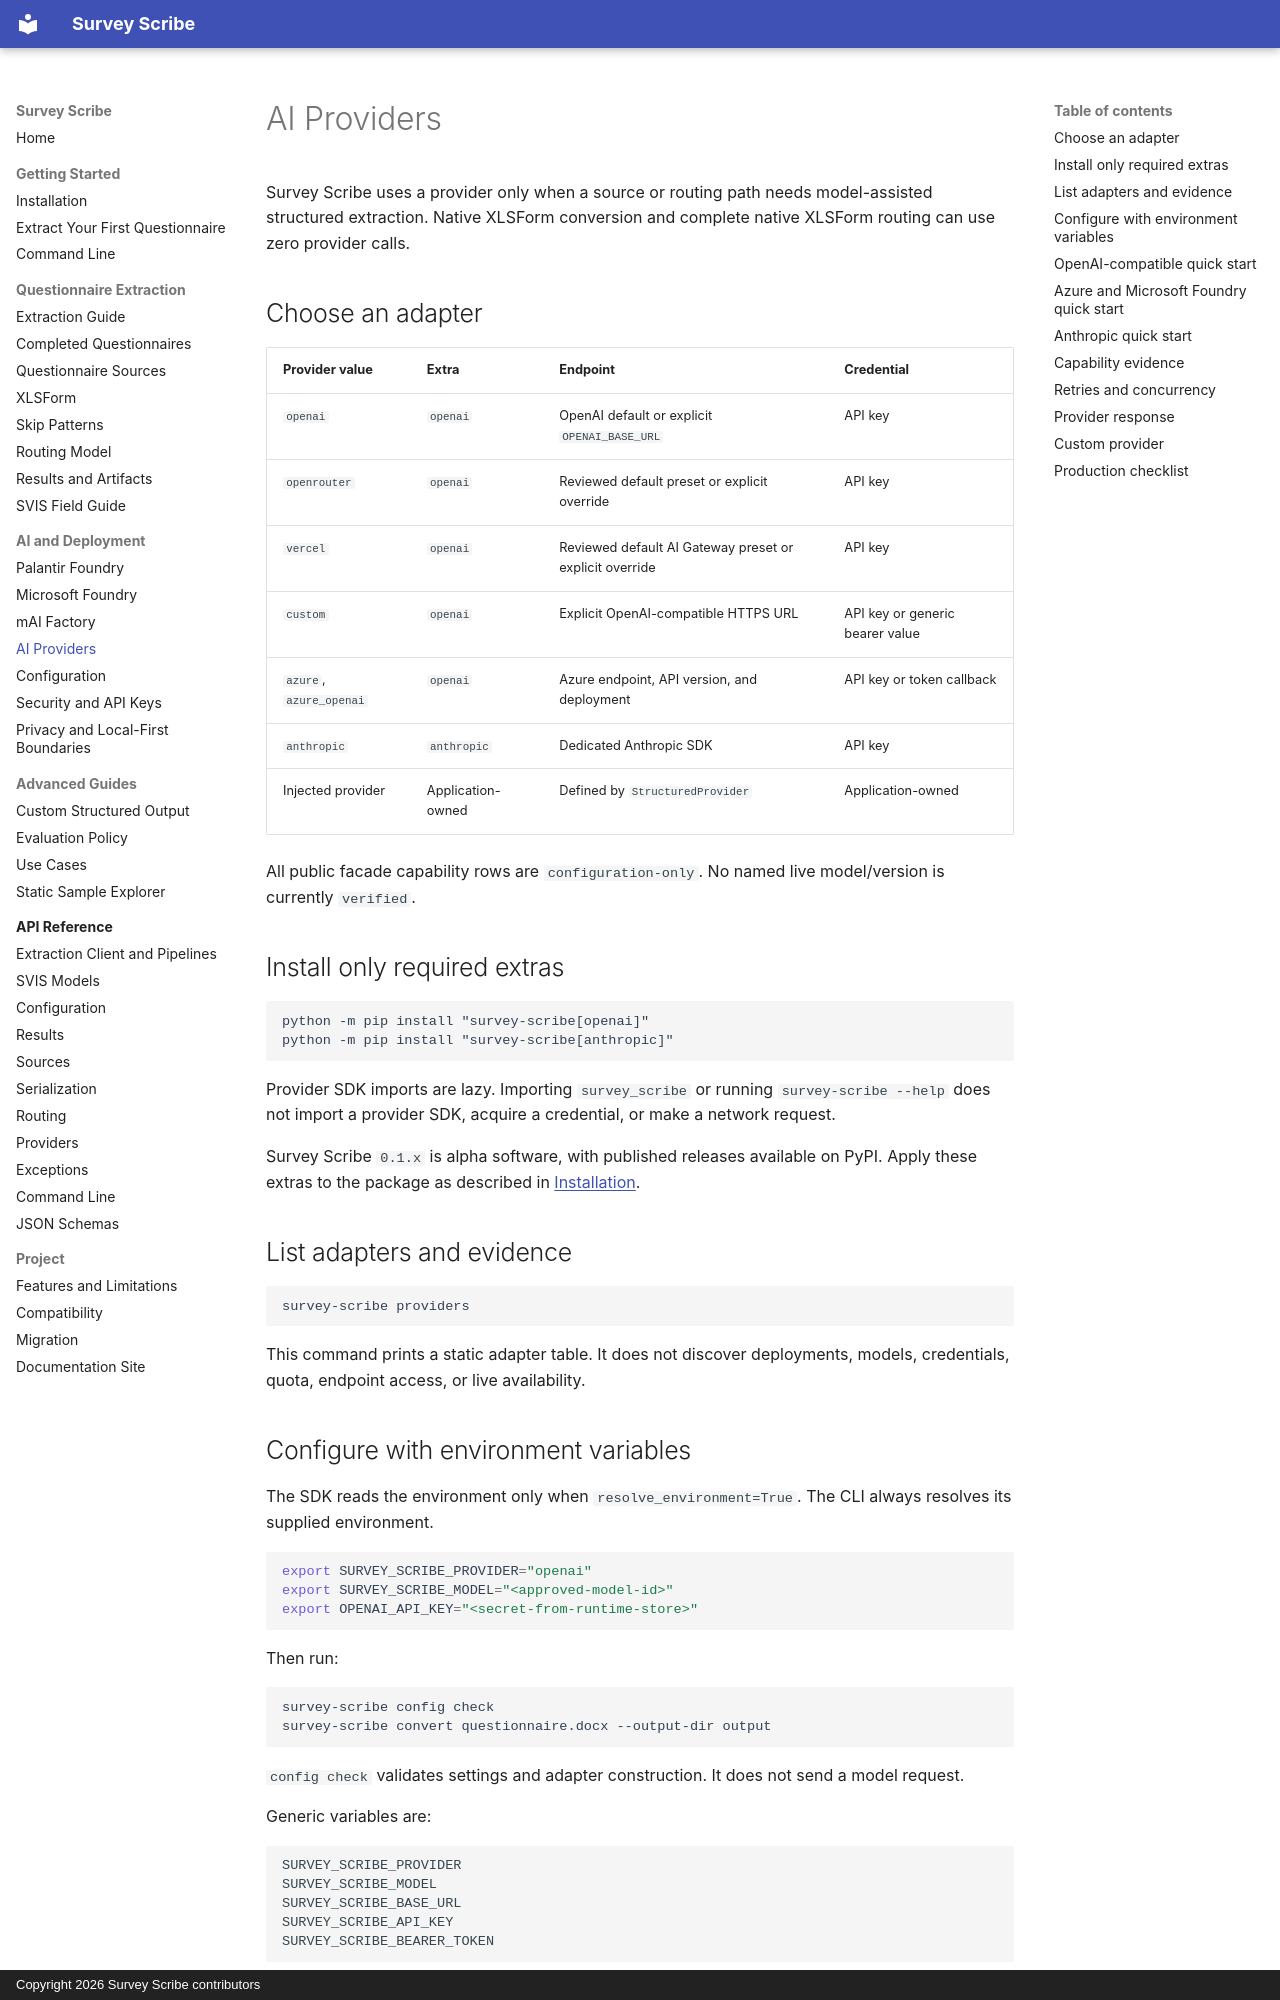

repository: GMD-hub/survey-scribe · page: guides/ai-providers/index.html · generator: mkdocs · copyright: Copyright 2026 Survey Scribe contributors

# AI Providers

Survey Scribe uses a provider only when a source or routing path needs
model-assisted structured extraction. Native XLSForm conversion and complete
native XLSForm routing can use zero provider calls.

## Choose an adapter

| Provider value | Extra | Endpoint | Credential |
| --- | --- | --- | --- |
| `openai` | `openai` | OpenAI default or explicit `OPENAI_BASE_URL` | API key |
| `openrouter` | `openai` | Reviewed default preset or explicit override | API key |
| `vercel` | `openai` | Reviewed default AI Gateway preset or explicit override | API key |
| `custom` | `openai` | Explicit OpenAI-compatible HTTPS URL | API key or generic bearer value |
| `azure`, `azure_openai` | `openai` | Azure endpoint, API version, and deployment | API key or token callback |
| `anthropic` | `anthropic` | Dedicated Anthropic SDK | API key |
| Injected provider | Application-owned | Defined by `StructuredProvider` | Application-owned |

All public facade capability rows are `configuration-only`. No named live
model/version is currently `verified`.

## Install only required extras

```console
python -m pip install "survey-scribe[openai]"
python -m pip install "survey-scribe[anthropic]"
```

Provider SDK imports are lazy. Importing `survey_scribe` or running
`survey-scribe --help` does not import a provider SDK, acquire a credential, or
make a network request.

Survey Scribe `0.1.x` is alpha software, with published releases available on
PyPI. Apply these extras to the package as described in
[Installation](../getting-started/installation.md).

## List adapters and evidence

```console
survey-scribe providers
```

This command prints a static adapter table. It does not discover deployments,
models, credentials, quota, endpoint access, or live availability.

## Configure with environment variables

The SDK reads the environment only when `resolve_environment=True`. The CLI
always resolves its supplied environment.

```bash
export SURVEY_SCRIBE_PROVIDER="openai"
export SURVEY_SCRIBE_MODEL="<approved-model-id>"
export OPENAI_API_KEY="<secret-from-runtime-store>"
```

Then run:

```console
survey-scribe config check
survey-scribe convert questionnaire.docx --output-dir output
```

`config check` validates settings and adapter construction. It does not send a
model request.

Generic variables are:

```text
SURVEY_SCRIBE_PROVIDER
SURVEY_SCRIBE_MODEL
SURVEY_SCRIBE_BASE_URL
SURVEY_SCRIBE_API_KEY
SURVEY_SCRIBE_BEARER_TOKEN
```

Provider-specific variables include `OPENAI_API_KEY`, `OPENAI_BASE_URL`,
`OPENROUTER_API_KEY`, `AI_GATEWAY_API_KEY`, `ANTHROPIC_API_KEY`, and the standard
`AZURE_OPENAI_*` endpoint, deployment, API-version, and key fields.

There is no `SURVEY_SCRIBE_API_VERSION` environment variable and no environment
variable for `token_callback`.
